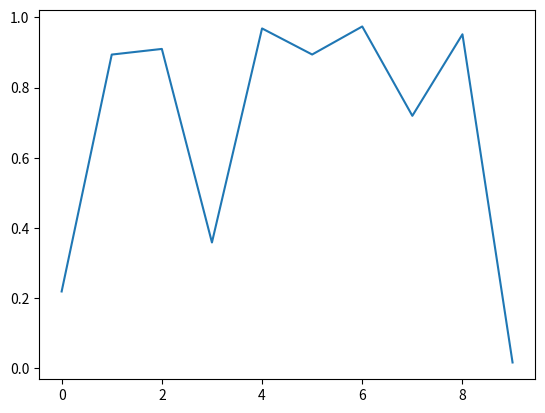
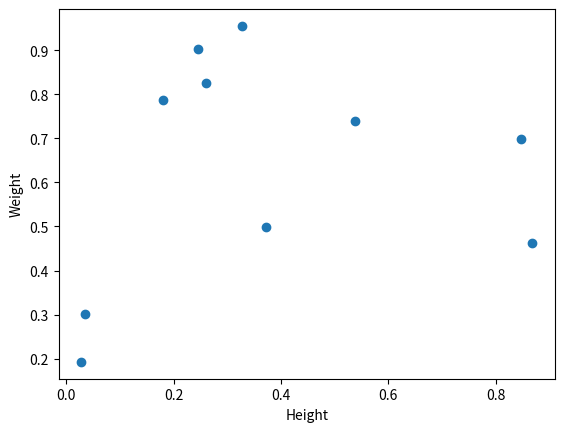

Write Python code to recreate these figures, in order.
import matplotlib.animation as animation #Modulo de animacion
import matplotlib.pyplot as plt
import numpy as np
import pandas as pd 

plt.figure()
data = np.random.rand(10)
plt.plot(data)

def onclick(event):
    plt.cla()
    plt.plot(data)
    plt.gca().set_title('Event at pixels {},{} \nand data {},{}'.format(event.x, event.y, event.xdata, event.ydata))

# tell mpl_connect we want to pass a 'button_press_event' into onclick when the event is detected
plt.gcf().canvas.mpl_connect('button_press_event', onclick)

from random import shuffle
origins = ['China', 'Brazil', 'India', 'USA', 'Canada', 'UK', 'Germany', 'Iraq', 'Chile', 'Mexico']

shuffle(origins)

df = pd.DataFrame({'height': np.random.rand(10),
                   'weight': np.random.rand(10),
                   'origin': origins})
df

plt.figure()
# picker=5 means the mouse doesn't have to click directly on an event, but can be up to 5 pixels away
plt.scatter(df['height'], df['weight'], picker=5)
plt.gca().set_ylabel('Weight')
plt.gca().set_xlabel('Height')

def onpick(event):
    origin = df.iloc[event.ind[0]]['origin']
    plt.gca().set_title('Selected item came from {}'.format(origin))

# tell mpl_connect we want to pass a 'pick_event' into onpick when the event is detected
plt.gcf().canvas.mpl_connect('pick_event', onpick)
plt.show()

